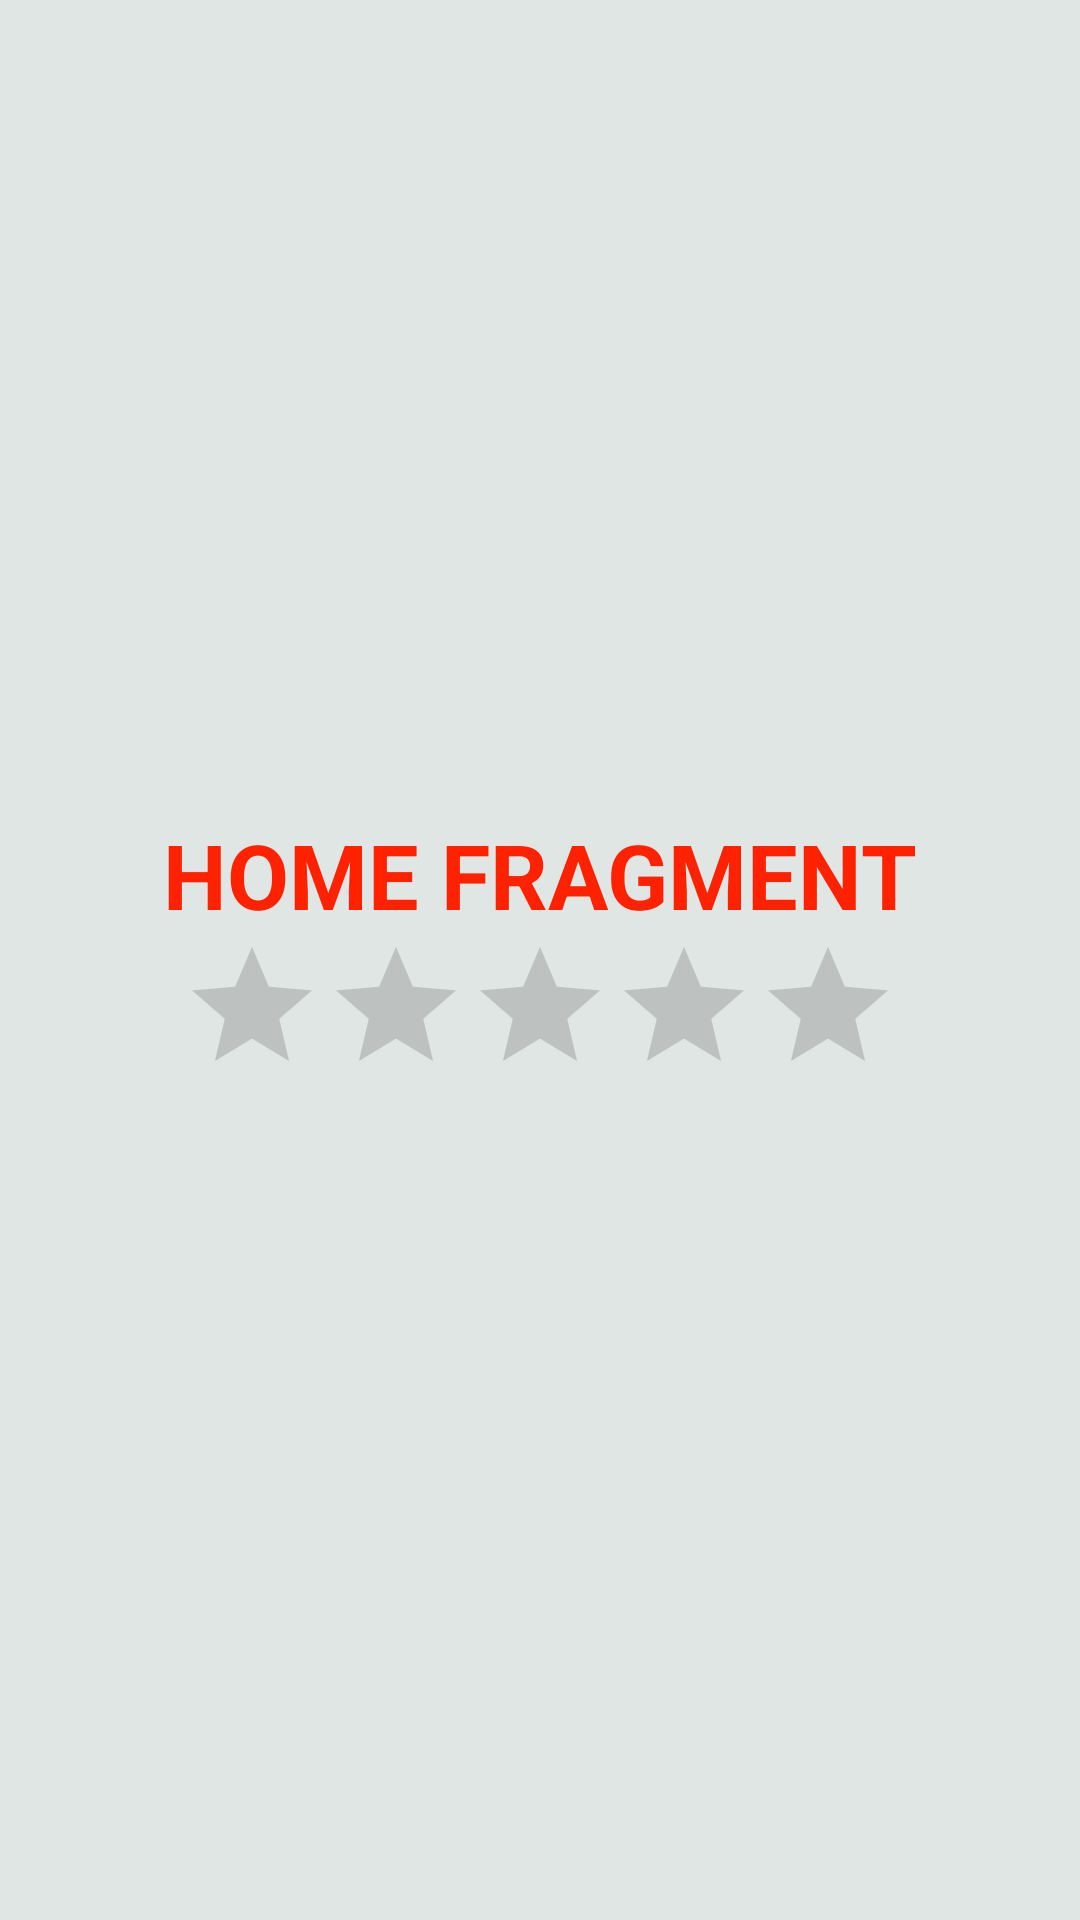

Reconstruct the res/layout file that produces this screen, plus the resources it refers to.
<!-- AndroidManifest.xml: application theme Theme.BottomNavigation12102022 -->
<!-- res/layout/fragment_home.xml -->
<?xml version="1.0" encoding="utf-8"?>
<LinearLayout xmlns:android="http://schemas.android.com/apk/res/android"
    xmlns:tools="http://schemas.android.com/tools"
    android:layout_width="match_parent"
    android:layout_height="wrap_content"
    android:orientation="vertical"
    android:background="#E0E6E4"
    android:gravity="center"
    tools:context=".HomeFragment">

    <TextView
        android:textSize="30sp"
        android:textAllCaps="true"
        android:textStyle="bold"
        android:textColor="#f20"
        android:layout_width="wrap_content"
        android:layout_height="wrap_content"
        android:text="Home Fragment" />

    <RatingBar
        android:id="@+id/rating_bar_home"
        android:numStars="5"
        android:layout_width="wrap_content"
        android:layout_height="wrap_content"/>
</LinearLayout>
<!-- resources referenced by this layout -->
<resources>
  <style name="Theme.BottomNavigation12102022" parent="Theme.MaterialComponents.DayNight.DarkActionBar">
          
          <item name="colorPrimary">@color/purple_500</item>
          <item name="colorPrimaryVariant">@color/purple_700</item>
          <item name="colorOnPrimary">@color/white</item>
          
          <item name="colorSecondary">@color/teal_200</item>
          <item name="colorSecondaryVariant">@color/teal_700</item>
          <item name="colorOnSecondary">@color/black</item>
          
          <item name="android:statusBarColor">?attr/colorPrimaryVariant</item>
          
      </style>
  <!-- not gathered from this repository: default colours our renderer supplied (Android Studio template values) -->
  <color name="purple_500">#FF6200EE</color>
  <color name="purple_700">#FF3700B3</color>
  <color name="teal_200">#FF03DAC5</color>
  <color name="teal_700">#FF018786</color>
  <color name="black">#FF000000</color>
  <color name="white">#FFFFFFFF</color>
</resources>
